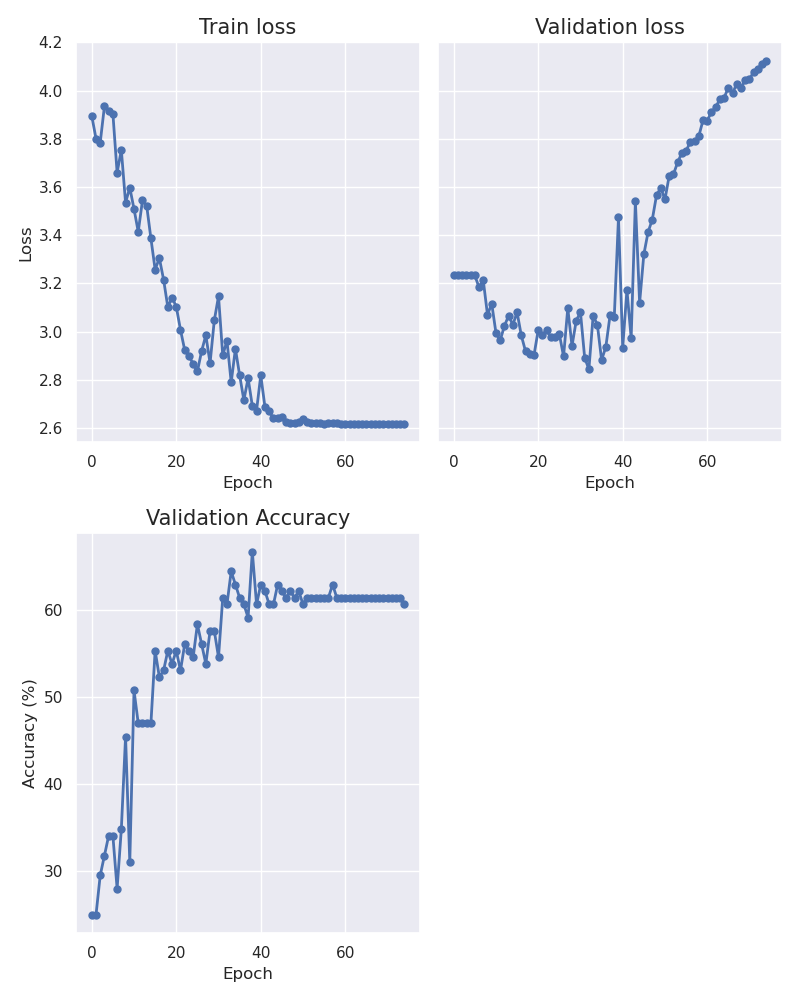

Data behind this chart, as committed beside it:
epoch, train_loss, val_loss, accuracy
0, 3.895, 3.235, 25.0
1, 3.801, 3.235, 25.0
2, 3.784, 3.235, 29.55
3, 3.935, 3.235, 31.82
4, 3.916, 3.234, 34.09
5, 3.905, 3.233, 34.09
6, 3.66, 3.184, 28.03
7, 3.754, 3.213, 34.85
8, 3.535, 3.07, 45.45
9, 3.598, 3.117, 31.06
10, 3.509, 2.995, 50.76
11, 3.414, 2.964, 46.97
12, 3.544, 3.024, 46.97
13, 3.522, 3.066, 46.97
14, 3.387, 3.028, 46.97
15, 3.258, 3.081, 55.3
16, 3.305, 2.984, 52.27
17, 3.216, 2.919, 53.03
18, 3.102, 2.907, 55.3
19, 3.141, 2.902, 53.79
20, 3.104, 3.007, 55.3
21, 3.008, 2.986, 53.03
22, 2.924, 3.006, 56.06
23, 2.901, 2.977, 55.3
24, 2.865, 2.977, 54.55
25, 2.835, 2.991, 58.33
26, 2.92, 2.898, 56.06
27, 2.985, 3.097, 53.79
28, 2.87, 2.941, 57.58
29, 3.047, 3.046, 57.58
30, 3.147, 3.081, 54.55
31, 2.902, 2.891, 61.36
32, 2.963, 2.845, 60.61
33, 2.79, 3.066, 64.39
34, 2.929, 3.029, 62.88
35, 2.819, 2.883, 61.36
36, 2.716, 2.936, 60.61
37, 2.807, 3.067, 59.09
38, 2.692, 3.059, 66.67
39, 2.673, 3.474, 60.61
40, 2.819, 2.933, 62.88
41, 2.686, 3.173, 62.12
42, 2.67, 2.973, 60.61
43, 2.64, 3.541, 60.61
44, 2.641, 3.119, 62.88
45, 2.646, 3.321, 62.12
46, 2.624, 3.413, 61.36
47, 2.622, 3.465, 62.12
48, 2.622, 3.565, 61.36
49, 2.624, 3.597, 62.12
50, 2.636, 3.549, 60.61
51, 2.627, 3.647, 61.36
52, 2.623, 3.653, 61.36
53, 2.621, 3.703, 61.36
54, 2.62, 3.742, 61.36
55, 2.619, 3.749, 61.36
56, 2.62, 3.788, 61.36
57, 2.619, 3.791, 62.88
58, 2.621, 3.81, 61.36
59, 2.619, 3.876, 61.36
... 15 more rows
